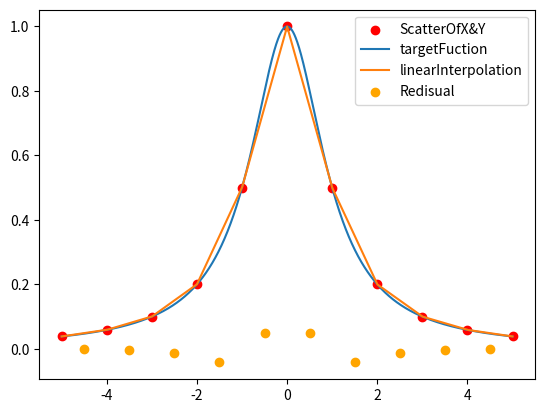

This figure's Python source:
import math

def mysqrt(x):
    epsilon = 1e-6
    x0 = 1
    x1 = 1
    #默认输入求解结果大于零
    while True:
        x0 = (x0 + x / x0) / 2
        if abs(x0 - x1) < epsilon:
            break
        x1 = x0
    return x0

a = 5
out1 = math.sqrt(a)
out2 = mysqrt(a)

print("The result via Python's Math is :" + str(out1))
print("The result via Newton's Method is:" + str(out2))

r = 1  # Global Variable


#递归算法效率太低 没有编写

#动态规划算法
def calcuPI(n:int):
    i = 1
    edge_list = list()
    edge_list.append(1)
    while i <= n:
        x_n1 = edge_list[i-1]
        x_n = math.sqrt(x_n1**2 / 4 + (1 - math.sqrt(1 - x_n1**2 / 4))**2)
        edge_list.append(x_n)
        i = i+1
    x = edge_list[n-1]
    return 6 * (2**(n-1)) * math.sqrt(1 - x**2 / 4) * x / 2
    

out1 = calcuPI(7)

print("The PI calculated by 6*xe+7 polygon is:" + str(out1))
print("The division of myPI and math.pi is:" + str(out1 / math.pi))

n1 = int(math.log2(96 / 6))
n2 = int(math.log2(192 / 6))

omiga = 1 / 3

myPI = calcuPI(n2) + omiga * (calcuPI(n2) - calcuPI(n1))

print("The result of the loosen calcu is:" + str(myPI))
print("The standardModule of Python is:" + str(math.pi))

import matplotlib.pyplot as plt
import numpy as np


def linearInterpolation(x1, x2, y1, y2, x):
    return y1 + (y2 - y1) * (x - x1) / (x2 - x1)


def calcuInterpolation(x_in,y_in, x):
    for i in range(len(x_in) - 1):
        if x >= x_in[i] and x < x_in[i + 1]:
            return linearInterpolation(x_in[i], x_in[i + 1], y_in[i], y_in[i + 1], x)
            
    


def targetFunction(x):
    return 1 / (1 + x**2)

x0 = np.linspace(-5,5,11)

y0 = targetFunction(x0)

x = np.linspace(-5,5,10000)

y = targetFunction(x)

y_interpolation = list(map(lambda t:calcuInterpolation(x0,y0,t),x))

x_redis = [(x0[i] + x0[i+1]) / 2 for i in range(len(x0) - 1)]
y_redis = [targetFunction(x_redis[i]) - calcuInterpolation(x0,y0,x_redis[i]) for i in range(len(x_redis))]

print("中点数值残差和为:" + str(sum(y_redis)))

plt.scatter(x0,y0,color = "red")
plt.plot(x,y)
plt.plot(x,y_interpolation)
plt.scatter(x_redis,y_redis,color = "orange")

plt.legend(["ScatterOfX&Y","targetFuction","linearInterpolation","Redisual"])
plt.show()
